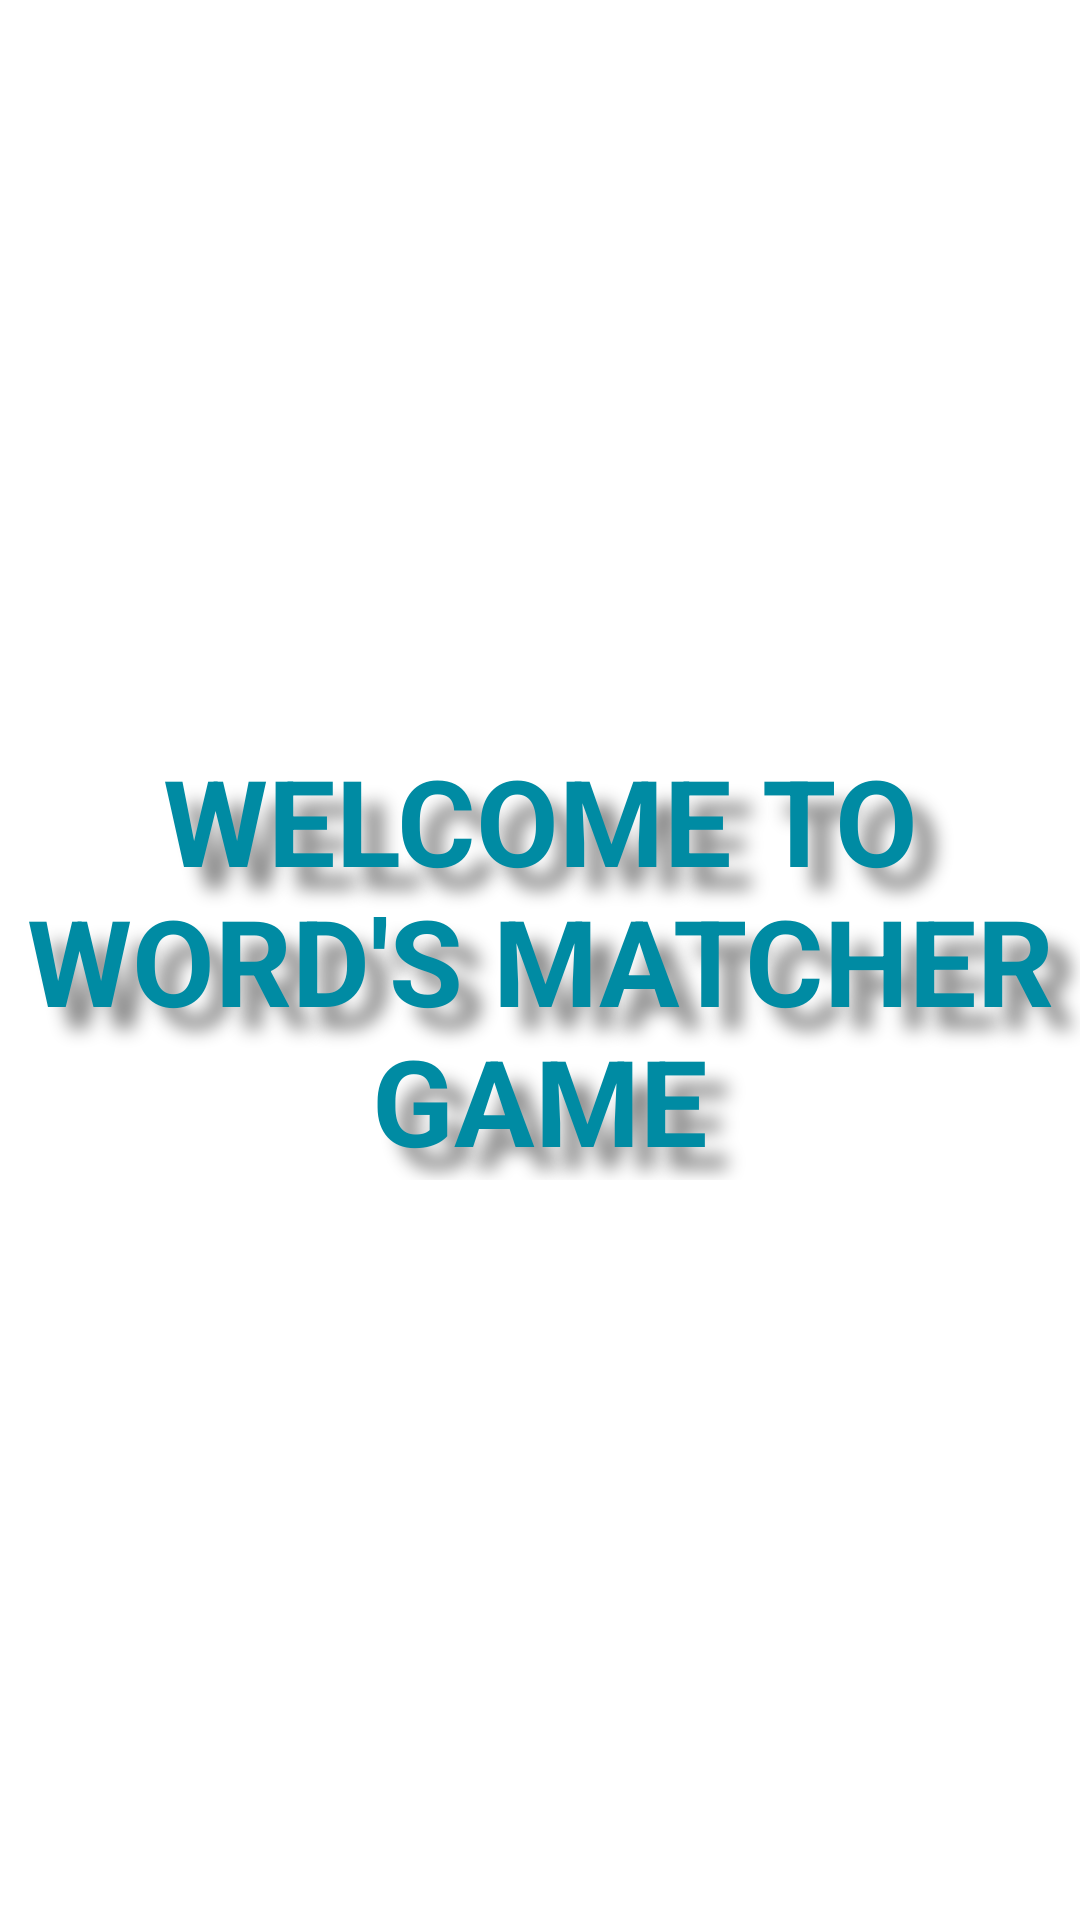

Produce the Android XML layout that renders to this screen, including the resource entries it uses.
<!-- AndroidManifest.xml: application theme AppTheme -->
<!-- res/layout/splash_fragment.xml -->
<?xml version="1.0" encoding="utf-8"?>
<androidx.constraintlayout.widget.ConstraintLayout
    xmlns:android="http://schemas.android.com/apk/res/android"
    xmlns:app="http://schemas.android.com/apk/res-auto"
    android:layout_width="match_parent"
    android:layout_height="match_parent">

    <TextView
        android:layout_width="wrap_content"
        android:layout_height="wrap_content"
        android:text="@string/game_rules"
        android:textStyle="bold"
        android:textSize="@dimen/word_size_40"
        android:shadowColor="@color/shadow_color"
        android:textColor="@color/colorPrimaryDark"
        android:shadowDx="22"
        android:shadowDy="22"
        android:shadowRadius="15"
        android:textAlignment="center"
        app:layout_constraintBottom_toBottomOf="parent"
        app:layout_constraintLeft_toLeftOf="parent"
        app:layout_constraintRight_toRightOf="parent"
        app:layout_constraintTop_toTopOf="parent" />

</androidx.constraintlayout.widget.ConstraintLayout>
<!-- resources referenced by this layout -->
<resources>
  <color name="colorPrimaryDark">#008ba3</color>
  <color name="shadow_color">#7000</color>
  <dimen name="word_size_40">40sp</dimen>
  <string name="game_rules">WELCOME TO WORD\'S MATCHER GAME</string>
  <style name="AppTheme" parent="Theme.MaterialComponents.Light.DarkActionBar">
          
          <item name="colorPrimary">@color/colorPrimary</item>
          <item name="colorPrimaryDark">@color/colorPrimaryDark</item>
          <item name="colorAccent">@color/colorAccent</item>
      </style>
  <color name="colorPrimary">#00bcd4</color>
  <color name="colorAccent">#62efff</color>
</resources>
